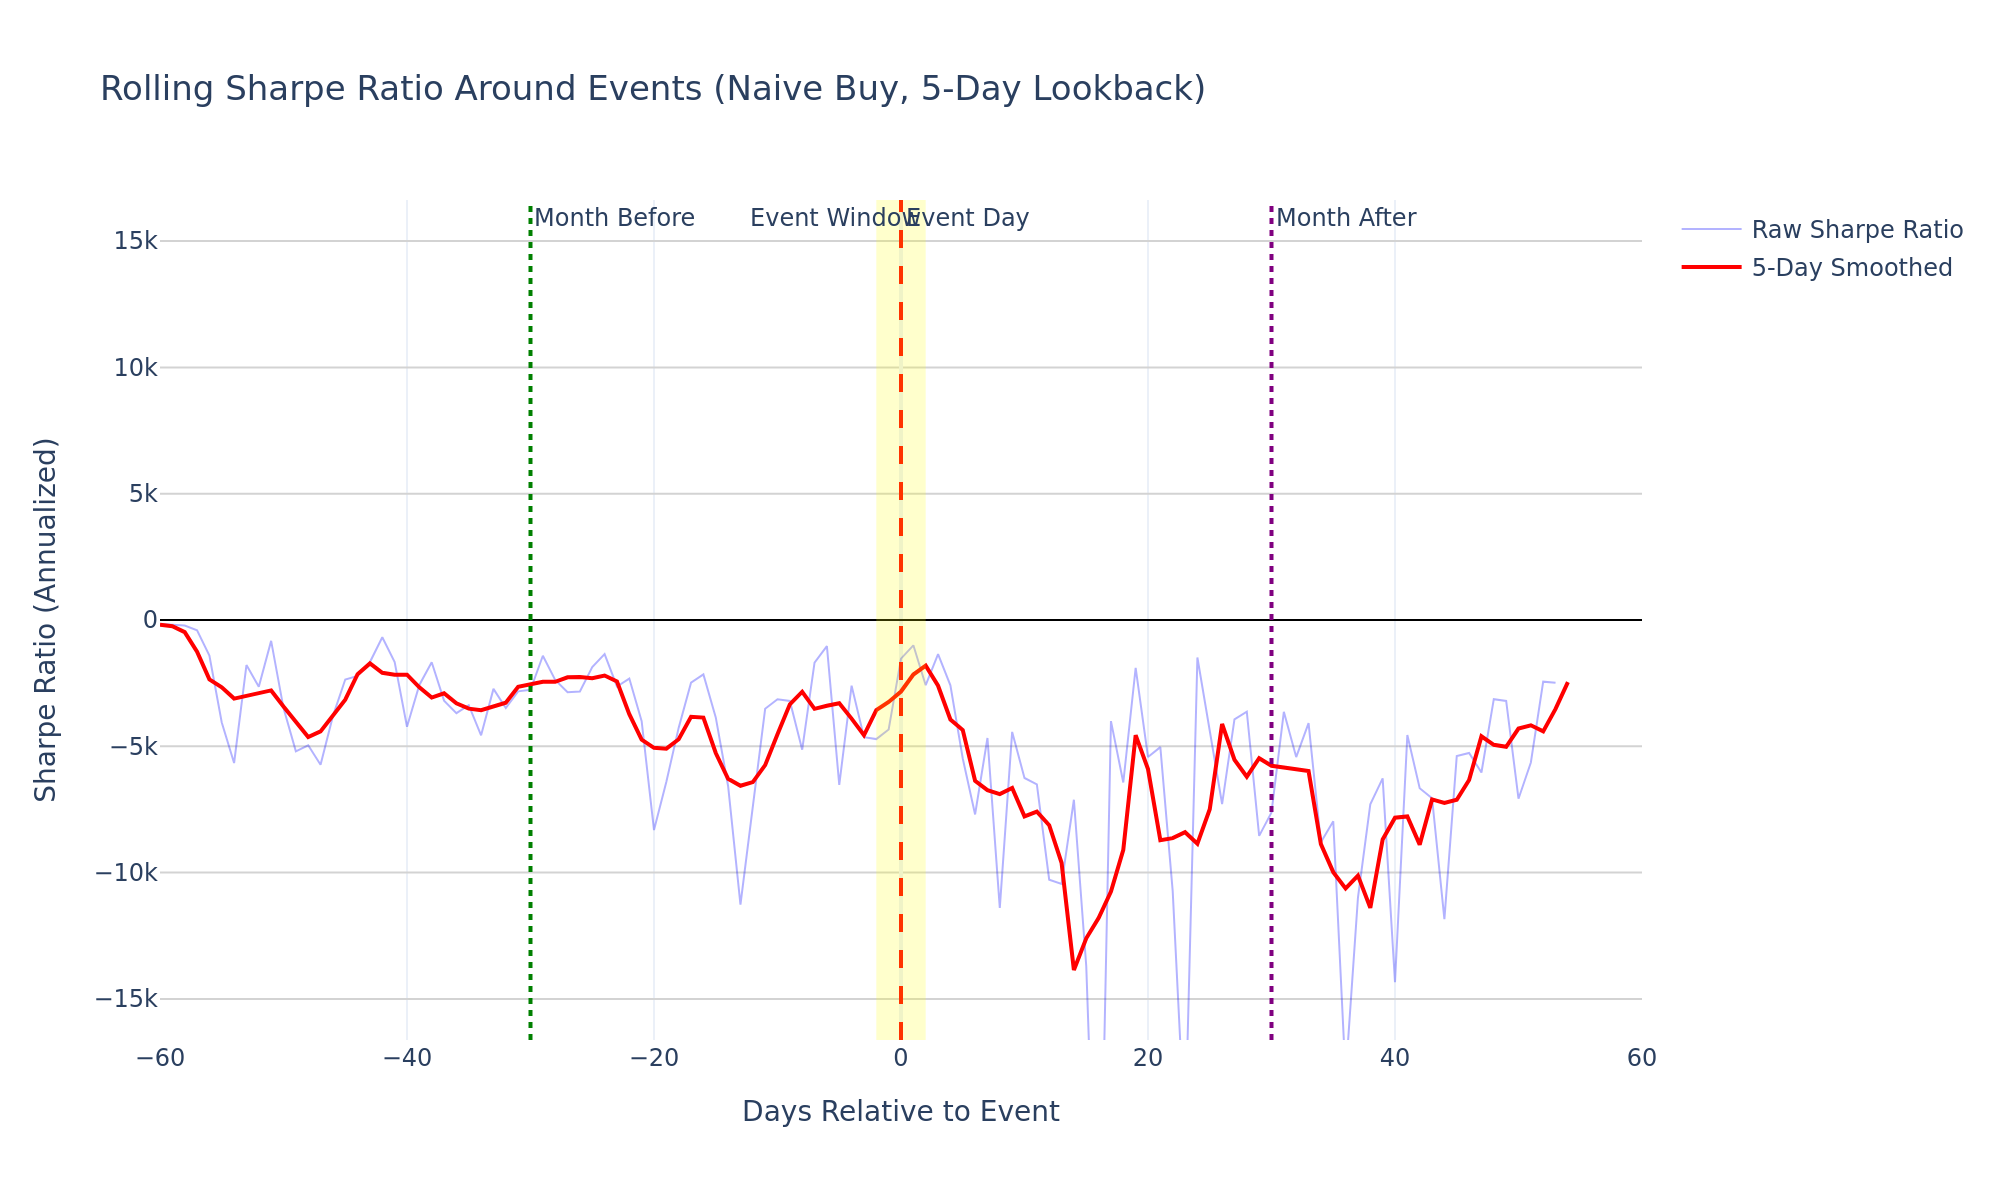

The file beside this chart, header and first rows:
days_to_event, mean_return, std_return, event_count, valid_returns, sharpe_ratio, smooth_sharpe
-60, -50.4, 0.3267, 102962, 102643, -154.3, -192.2
-59, -50.43, 0.2483, 113785, 113592, -203.1, -246.2
-58, -50.42, 0.2301, 139785, 139506, -219.1, -479.1
-57, -50.4, 0.1235, 192937, 192517, -408.2, -1259
-56, -50.4, 0.03573, 228197, 227650, -1411, -2351
-55, -50.4, 0.01243, 215062, 214489, -4054, -2664
-54, -50.4, 0.008903, 143995, 143616, -5661, -3111
-53, -50.4, 0.02824, 103619, 103337, -1785, -2994
-52, -50.4, 0.01906, 115173, 114963, -2645, -2881
-51, -50.4, 0.06095, 142151, 141757, -826.8, -2788
-50, -50.4, 0.01446, 195263, 194660, -3486, -3423
-49, -50.4, 0.009698, 231003, 230096, -5197, -4040
-48, -50.4, 0.01016, 215307, 214334, -4961, -4636
-47, -50.4, 0.008798, 143970, 143282, -5729, -4410
-46, -50.4, 0.01324, 104074, 103563, -3806, -3813
-45, -50.4, 0.02139, 119220, 118816, -2356, -3154
-44, -50.4, 0.02276, 144739, 144075, -2214, -2145
-43, -50.4, 0.03027, 197152, 196090, -1665, -1718
-42, -50.4, 0.0735, 229781, 228688, -685.7, -2092
-41, -50.4, 0.03022, 212713, 211444, -1668, -2163
-40, -50.4, 0.01192, 142962, 142148, -4228, -2165
-39, -50.4, 0.01961, 103169, 102625, -2569, -2666
-38, -50.4, 0.03014, 119692, 119083, -1672, -3071
-37, -50.4, 0.01578, 145430, 144850, -3193, -2899
-36, -50.4, 0.01366, 196437, 195687, -3690, -3299
-35, -50.4, 0.01495, 229999, 229011, -3371, -3509
-34, -50.4, 0.01104, 211679, 210675, -4567, -3568
-33, -50.4, 0.01848, 142107, 141434, -2727, -3395
-32, -50.4, 0.01446, 103280, 102873, -3486, -3273
-31, -50.4, 0.01785, 119281, 118918, -2823, -2644
-30, -50.4, 0.01823, 145039, 144494, -2765, -2573
-29, -50.4, 0.03557, 196952, 196298, -1417, -2447
-28, -50.4, 0.02124, 230945, 230230, -2373, -2448
-27, -50.4, 0.01763, 212293, 211592, -2859, -2268
-26, -50.4, 0.01782, 142260, 141852, -2828, -2255
-25, -50.4, 0.02708, 103052, 102788, -1861, -2306
-24, -50.4, 0.0373, 119653, 119399, -1351, -2198
-23, -50.4, 0.01915, 145159, 144925, -2632, -2434
-22, -50.4, 0.02174, 197796, 197522, -2319, -3725
-21, -50.4, 0.01258, 232315, 232000, -4008, -4734
-20, -50.4, 0.006061, 214539, 214269, -8315, -5060
-19, -50.4, 0.007876, 144040, 143858, -6399, -5092
-18, -50.4, 0.01183, 104867, 104732, -4260, -4722
-17, -50.4, 0.02033, 122189, 122044, -2480, -3830
-16, -50.4, 0.02338, 147824, 147679, -2155, -3864
-15, -50.4, 0.01307, 200690, 200509, -3855, -5265
-14, -50.4, 0.007672, 234842, 234634, -6570, -6289
-13, -50.4, 0.004474, 217074, 216875, -11264, -6561
-12, -50.4, 0.006631, 145450, 145298, -7600, -6418
-11, -50.4, 0.01434, 105772, 105647, -3516, -5745
-10, -50.4, 0.01606, 122468, 122323, -3138, -4519
-9, -50.4, 0.01573, 148105, 147954, -3204, -3336
-8, -50.4, 0.009815, 201407, 201221, -5135, -2839
-7, -50.4, 0.02992, 236088, 235848, -1684, -3518
-6, -50.4, 0.04871, 218651, 218410, -1035, -3397
-5, -50.4, 0.007719, 146551, 146355, -6529, -3298
-4, -50.4, 0.01937, 106808, 106617, -2603, -3904
-3, -50.4, 0.01087, 123822, 123650, -4637, -4563
-2, -50.4, 0.01069, 149192, 149000, -4714, -3564
-1, -50.4, 0.01163, 202783, 202510, -4334, -3244
... 61 more rows
